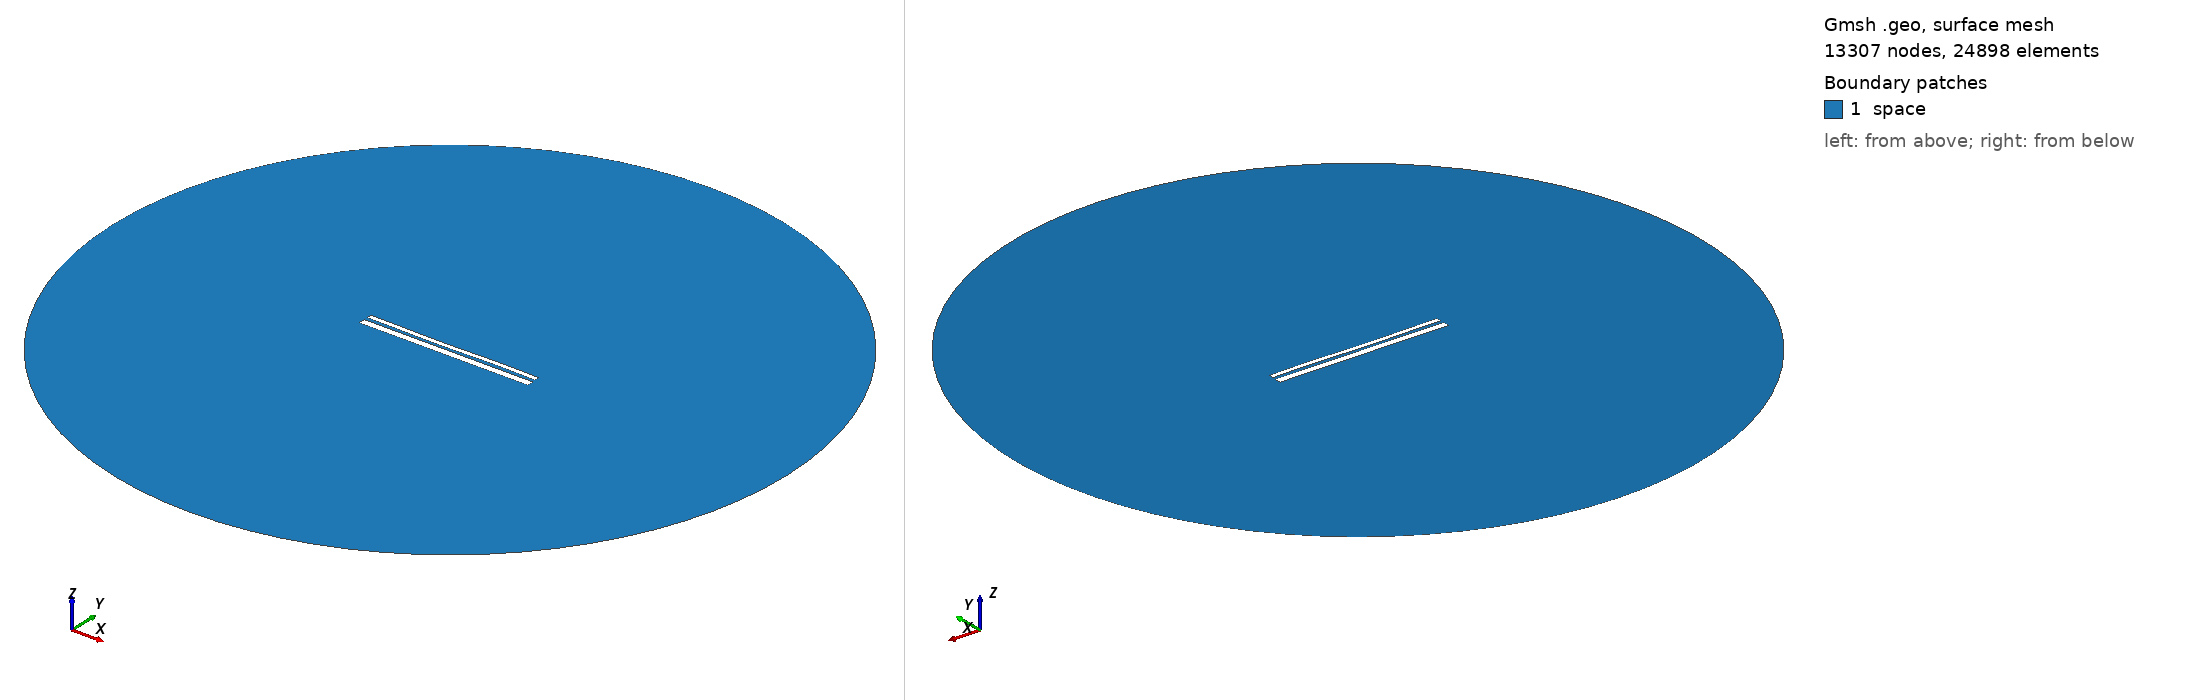

Gmsh geometry script, surface-meshed: 13307 nodes, 24898 surface elements. Boundary patches (legend numbers): 1 space. Left view from above one corner, right view from below the opposite corner. Legend entries are the model's physical surfaces. The drawing asked Gmsh for element sizes between 1% and 20% of the model's largest extent; the script's own settings can give other sizes.

=== 12629.geo (drawn) ===
//---------------------------------------
// Geometry kernel
//---------------------------------------

SetFactory("OpenCASCADE");



//---------------------------------------
// Parameters of the geometry
//---------------------------------------

// Overetch of the upper plate
overetch = 0.5;

// Distance between the plates
distance = 1.5;

// Discretization over the x axis (for the deformation)
nx = 50; 

// Length of the plate
L = 100 - overetch; 

// Number of modes
n = 4; 

// 1st mode coefficient
coeff(1) = -0.075;
beta(1) = 0.596864 * 3.1415926535 / L;

// 2nd mode coefficient
coeff(2) = -0.15;
beta(2) = 1.49418 * 3.1415926535 / L;

// 3rd mode coefficient
coeff(3) = -0.15;
beta(3) = 2.50025 * 3.1415926535 / L;

// 4th mode coefficient
coeff(4) = 0.07499999999999998;
beta(4) = 3.49999 * 3.1415926535 / L;



//---------------------------------------
// Upper plate (deformed rectangle)
//---------------------------------------

// Coordiantes of the upper plate
xmin = -50;
xmax = 50 - overetch;

// Height of the upper plate
yheight = 4 - 2 * overetch;

// Indexes of the points
UpperID[] = {};
LowerID[] = {};
LeftID[] = {};
RightID[] = {};

// Point index
p = 1;

// Horizontal edges
For i In {1:nx}
    x = xmin + (i-1)*(xmax - xmin)/(nx-1);

    y_bottom = distance / 2 + overetch;
    For j In {1:n}
        C = (Cosh(beta(j)*L) + Cos(beta(j)*L)) / (Sinh(beta(j)*L) + Sin(beta(j)*L));
        y_bottom  = y_bottom + coeff(j) * (Cosh(beta(j)*(x+50)) - Cos(beta(j)*(x+50)) - C * (Sinh(beta(j)*(x+50)) - Sin(beta(j)*(x+50))));
    EndFor

    y_top = y_bottom + yheight;

    Point(p) = {x, y_top, 0, 1.0};
    UpperID[i] = p;
    p = p + 1;

    Point(p) = {x, y_bottom, 0, 1.0};
    LowerID[i] = p;
    p = p + 1;
EndFor

// Create point lists
UpperPts[] = {}; LowerPts[] = {};
For i In {1:nx}
  UpperPts[] += {UpperID[i]};
  LowerPts[] += {LowerID[i]};
EndFor

// Build splines
Spline(1) = {UpperPts[]};
Spline(2) = {LowerPts[]};
Line(3) = {LowerPts[nx-1], UpperPts[nx-1]};
Line(4) = {LowerPts[0], UpperPts[0]};

// Build the plane surface
Curve Loop(1) = {2, 3, -1, -4};
Plane Surface(1) = {1};



//---------------------------------------
// Lower plate (rectangle)
//---------------------------------------

// Vertices
Point(1001) = {-50, -1, 0, 1.0};
Point(1002) = { 50, -1, 0, 1.0};
Point(1003) = { 50,  -5, 0, 1.0};
Point(1004) = {-50,  -5, 0, 1.0};

// Edges
Line(5) = {1001, 1002};
Line(6) = {1002, 1003};
Line(7) = {1003, 1004};
Line(8) = {1004, 1001};

// Plane surface
Line Loop(2) = {5, 6, 7, 8};
Plane Surface(2) = {2}; 



//---------------------------------------
// Outer (fictious) boundary
//---------------------------------------

// Points
Point(1005) = {0, 0, 0};       // Center
Point(1006) = {200, 0, 0};     // Start point
Point(1007) = {0, 200, 0};     // 90 degrees
Point(1008) = {-200, 0, 0};    // 180 degrees
Point(1009) = {0, -200, 0};    // 270 degrees

// Circle arcs (each needs start, center, end)
Circle(9) = {1006, 1005, 1007};
Circle(10) = {1007, 1005, 1008};
Circle(11) = {1008, 1005, 1009};
Circle(12) = {1009, 1005, 1006};

// Plane surface for the entire domain
Curve Loop(3) = {9, 10, 11, 12};
Surface(3) = {3};

// Subtract the plates from the whole domain to obtain the actual domain where we want to solve the equations
BooleanDifference{ Surface{3}; Delete; }{ Surface{1}; Surface{2}; Delete; }




//---------------------------------------
// Transfinite Lines/Curves
//---------------------------------------

// Set the number of points on the boundaries
r = 7;

// Plates
Transfinite Curve {1, 2} = 50*r Using Progression 1;
Transfinite Curve {3, 4} = 2*r Using Progression 1;
Transfinite Line {5, 7} = 50*r Using Progression 1;
Transfinite Line {6, 8} = 2*r Using Progression 1;

// Outer boundary
Transfinite Line {9, 10, 11, 12} = 20 Using Progression 1;



//---------------------------------------
// Physical groups
//---------------------------------------                

// Physical curves (boundaries)
Physical Line("force_segment", 10) = {2};
Physical Line("upper_plate", 11) = {1, 3, 4};
Physical Line("lower_plate", 12) = {5, 6, 7, 8};
Physical Line("boundary", 20) = {9, 10, 11, 12};

// Physical Surfaces
Physical Surface("space", 30) = {3};



//---------------------------------------
// 6. Generate the Mesh
//---------------------------------------

// 2D mesh generation
Mesh 2;
